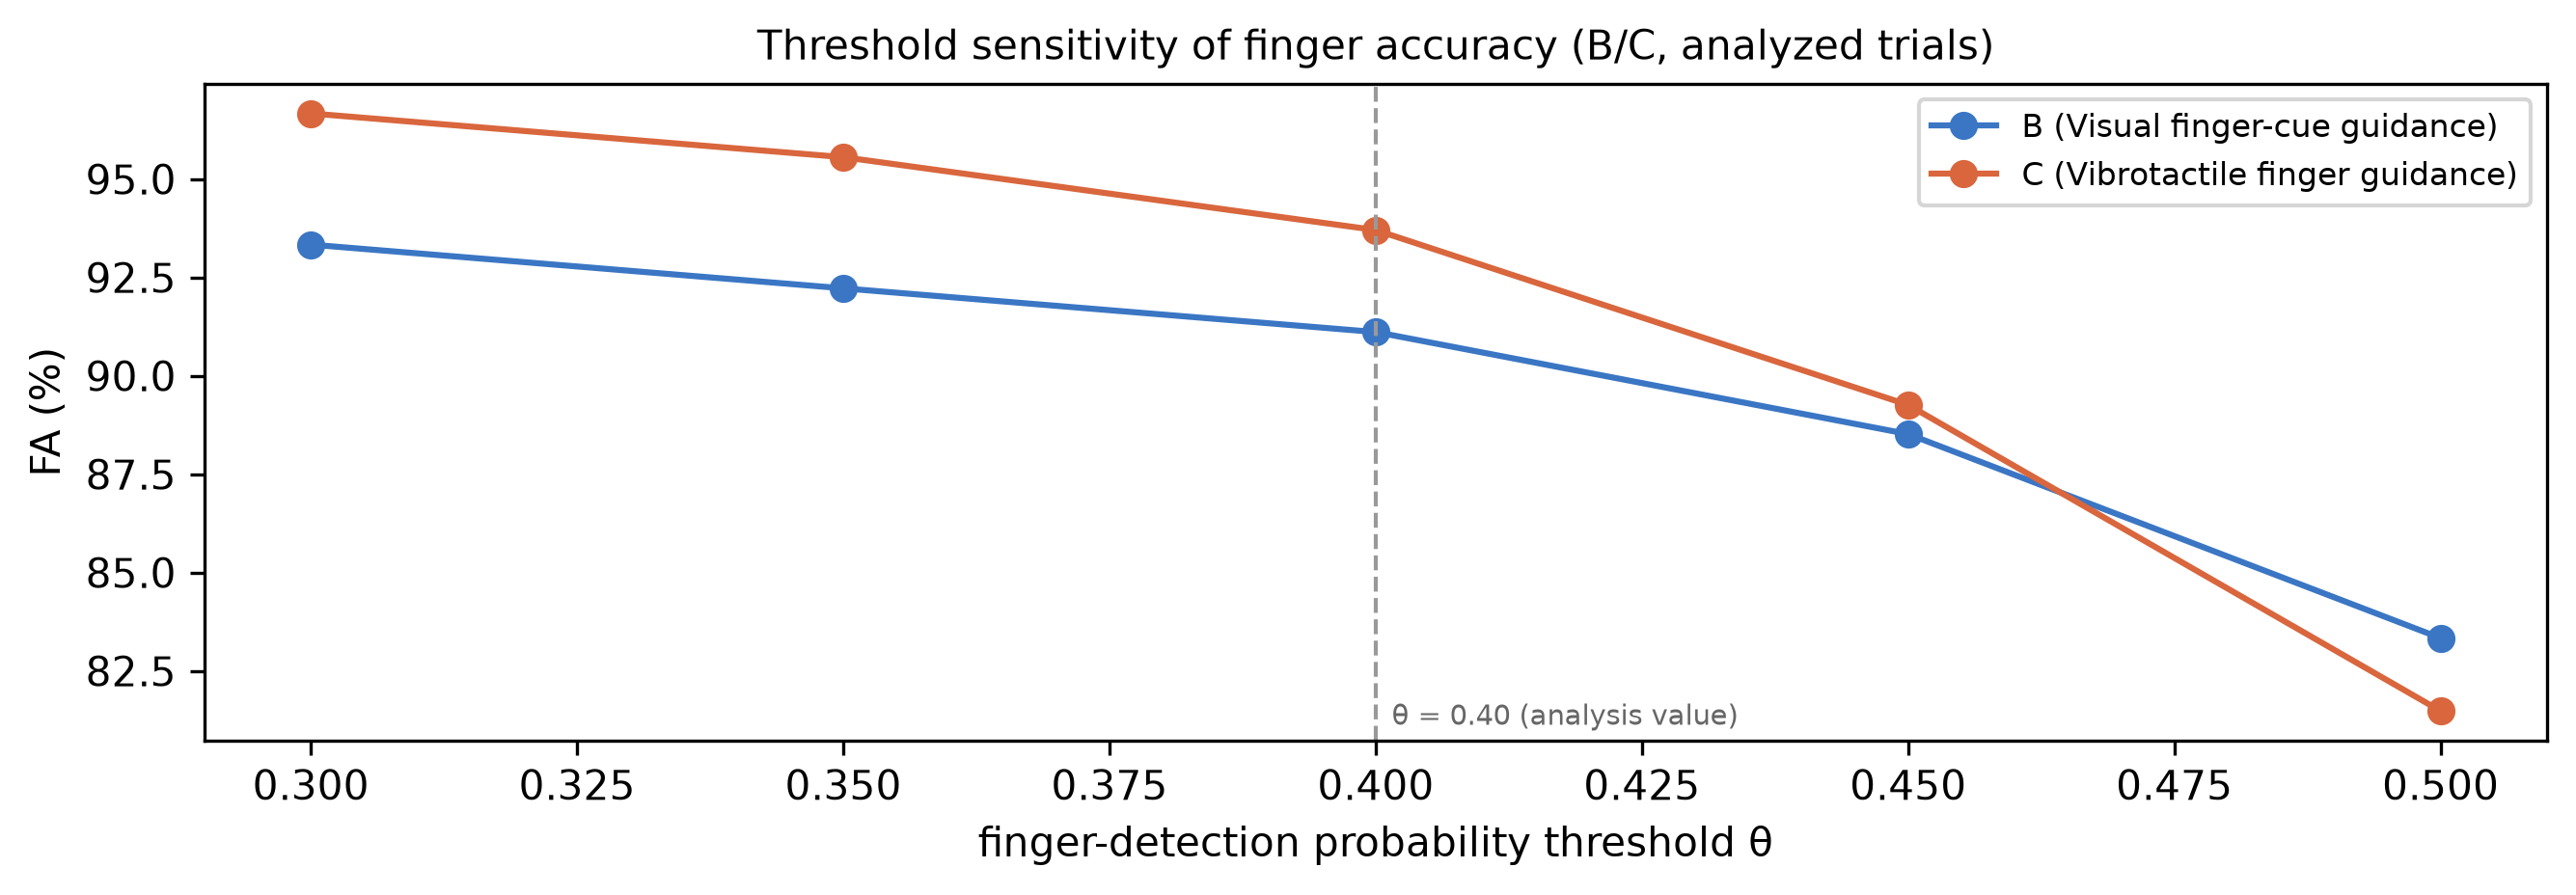

The table this chart was drawn from, first rows:
participant, condition, theta, fa, n_trials, n_events, source
P15, B, 0.3, 0.9333, 9, 270, automatic_target_probability
P15, B, 0.35, 0.9222, 9, 270, automatic_target_probability
P15, B, 0.4, 0.9111, 9, 270, automatic_target_probability
P15, B, 0.45, 0.8852, 9, 270, automatic_target_probability
P15, B, 0.5, 0.8333, 9, 270, automatic_target_probability
P15, C, 0.3, 0.9667, 9, 270, automatic_target_probability
P15, C, 0.35, 0.9556, 9, 270, automatic_target_probability
P15, C, 0.4, 0.937, 9, 270, automatic_target_probability
P15, C, 0.45, 0.8926, 9, 270, automatic_target_probability
P15, C, 0.5, 0.8148, 9, 270, automatic_target_probability
